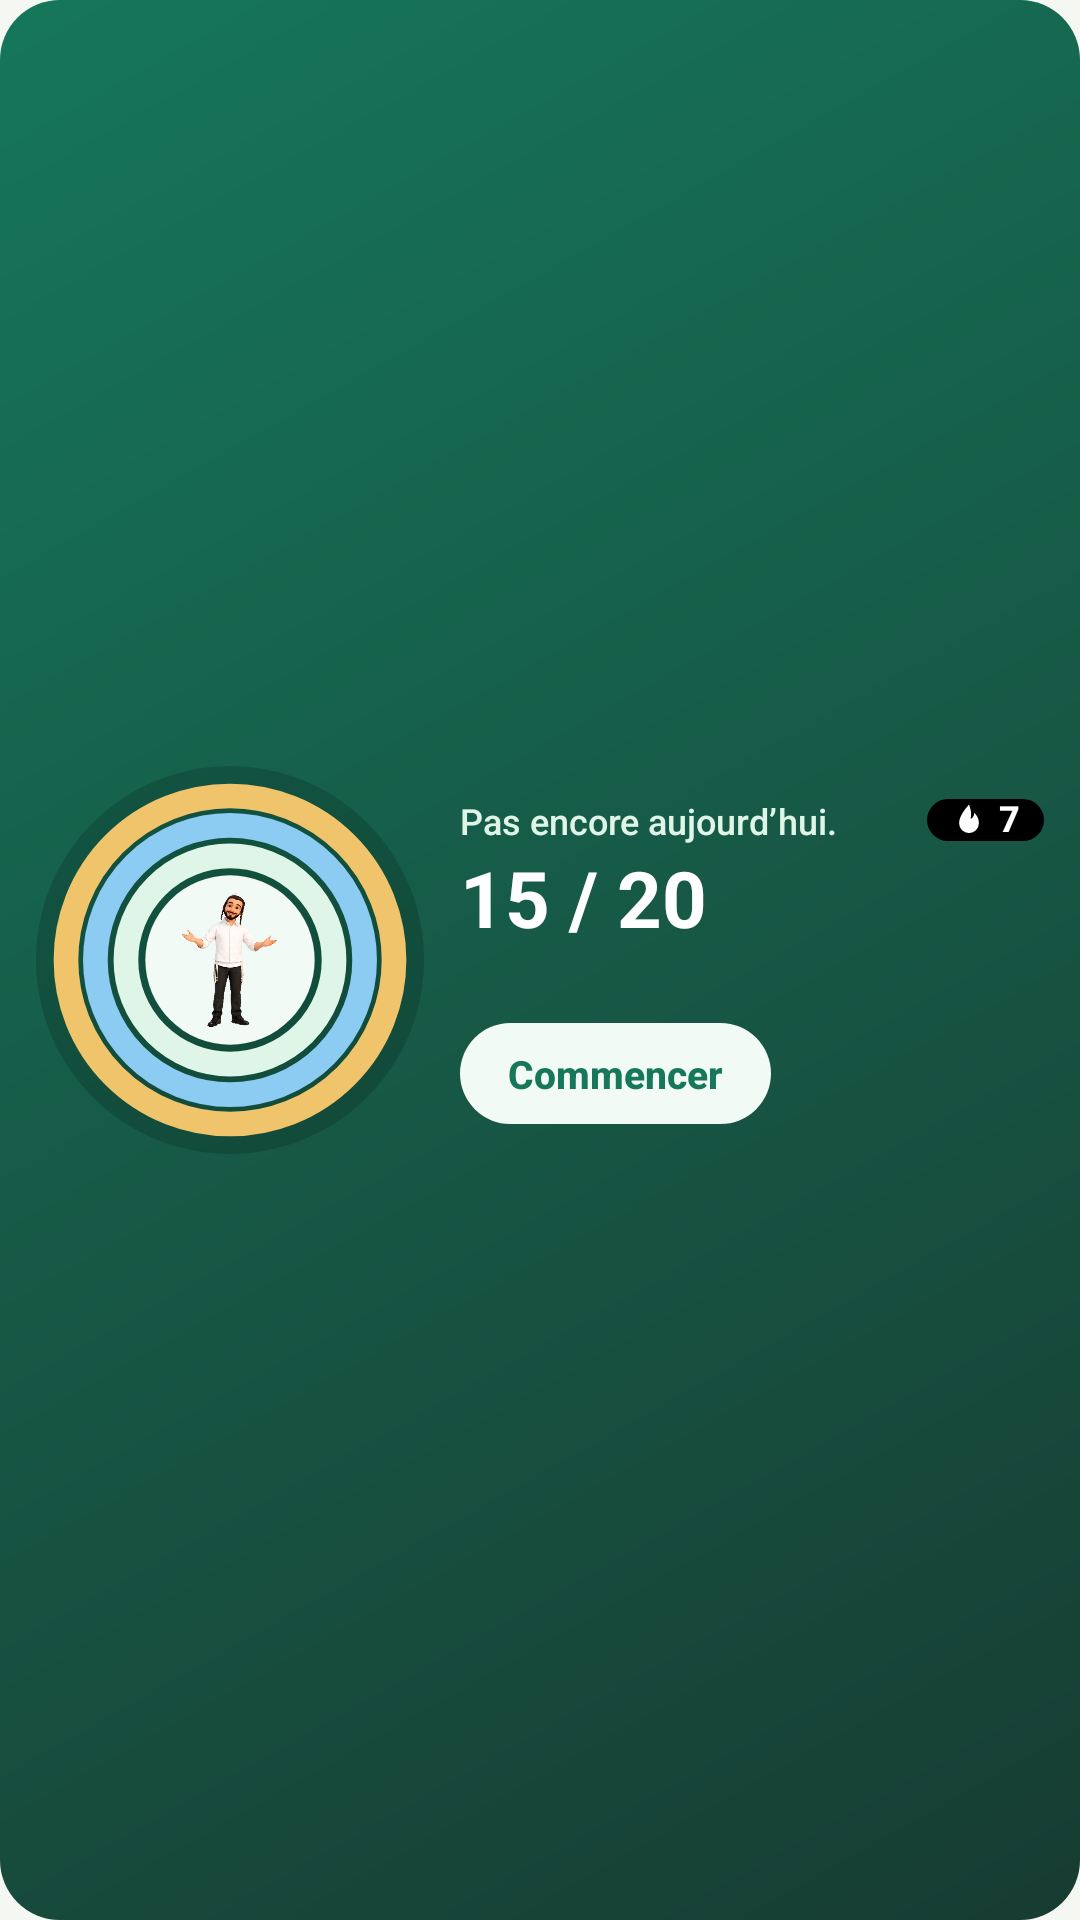

Layout XML and referenced resources for this Android screen:
<!-- AndroidManifest.xml: application theme Theme.MyHitbodedut -->
<!-- res/layout/widget_streak.xml -->
<?xml version="1.0" encoding="utf-8"?>
<FrameLayout xmlns:android="http://schemas.android.com/apk/res/android"
    android:id="@+id/widget_body"
    android:layout_width="match_parent"
    android:layout_height="match_parent">

    <FrameLayout
        android:id="@android:id/background"
        android:layout_width="match_parent"
        android:layout_height="match_parent">

        <ImageView
            android:id="@+id/widget_fond"
            android:layout_width="match_parent"
            android:layout_height="match_parent"
            android:contentDescription="@null"
            android:importantForAccessibility="no"
            android:scaleType="fitXY"
            android:src="@drawable/bg_widget" />

        <LinearLayout
            android:layout_width="match_parent"
            android:layout_height="match_parent"
            android:orientation="vertical"
            android:paddingHorizontal="12dp"
            android:paddingVertical="12dp">

            <LinearLayout
                android:layout_width="match_parent"
                android:layout_height="match_parent"
                android:gravity="center_vertical"
                android:orientation="horizontal">

                <ImageView
                    android:id="@+id/widget_gauge"
                    android:layout_width="0dp"
                    android:layout_height="match_parent"
                    android:layout_weight="2"
                    android:contentDescription="@null"
                    android:scaleType="fitCenter"
                    android:src="@drawable/widget_apercu_anneaux" />

                <LinearLayout
                    android:layout_width="0dp"
                    android:layout_height="wrap_content"
                    android:layout_marginStart="12dp"
                    android:layout_weight="3"
                    android:gravity="center_vertical"
                    android:orientation="vertical">

                    
                    <LinearLayout
                        android:layout_width="match_parent"
                        android:layout_height="wrap_content"
                        android:gravity="center_vertical"
                        android:orientation="horizontal">

                        <TextView
                            android:id="@+id/widget_greeting"
                            android:layout_width="0dp"
                            android:layout_height="wrap_content"
                            android:layout_weight="1"
                            android:ellipsize="end"
                            android:fontFamily="sans-serif-medium"
                            android:maxLines="1"
                            android:text="@string/widget_todo"
                            android:textColor="@color/mint"
                            android:textSize="12sp" />

                        <RelativeLayout
                            android:id="@+id/widget_badge"
                            android:layout_width="wrap_content"
                            android:layout_height="wrap_content"
                            android:layout_marginStart="4dp">

                            <ImageView
                                android:id="@+id/widget_badge_fond"
                                android:layout_width="wrap_content"
                                android:layout_height="wrap_content"
                                android:layout_alignBottom="@+id/widget_badge_contenu"
                                android:layout_alignEnd="@+id/widget_badge_contenu"
                                android:layout_alignStart="@+id/widget_badge_contenu"
                                android:layout_alignTop="@+id/widget_badge_contenu"
                                android:contentDescription="@null"
                                android:importantForAccessibility="no"
                                android:scaleType="fitXY"
                                android:src="@drawable/bg_widget_voile" />

                            <LinearLayout
                                android:id="@+id/widget_badge_contenu"
                                android:layout_width="wrap_content"
                                android:layout_height="wrap_content"
                                android:gravity="center_vertical"
                                android:orientation="horizontal"
                                android:paddingHorizontal="8dp"
                                android:paddingVertical="0dp">

                                <ImageView
                                    android:id="@+id/widget_flame"
                                    android:layout_width="12dp"
                                    android:layout_height="12dp"
                                    android:contentDescription="@null"
                                    android:importantForAccessibility="no"
                                    android:src="@drawable/ic_widget_flame" />

                                <TextView
                                    android:id="@+id/widget_streak"
                                    android:layout_width="wrap_content"
                                    android:layout_height="wrap_content"
                                    android:layout_marginStart="4dp"
                                    android:fontFamily="sans-serif-medium"
                                    android:includeFontPadding="false"
                                    android:maxLines="1"
                                    android:text="@string/widget_apercu_serie"
                                    android:textColor="@color/white"
                                    android:textSize="12sp"
                                    android:textStyle="bold" />
                            </LinearLayout>
                        </RelativeLayout>
                    </LinearLayout>

                    
                    <TextView
                        android:id="@+id/widget_minutes"
                        android:layout_width="match_parent"
                        android:layout_height="wrap_content"
                        android:layout_marginTop="0dp"
                        android:fontFamily="sans-serif"
                        android:maxLines="1"
                        android:text="@string/widget_apercu_minutes"
                        android:textColor="@color/white"
                        android:textSize="26sp"
                        android:textStyle="bold" />

                    
                    <Chronometer
                        android:id="@+id/widget_chrono"
                        android:layout_width="wrap_content"
                        android:layout_height="wrap_content"
                        android:layout_marginTop="0dp"
                        android:fontFamily="sans-serif"
                        android:textColor="@color/white"
                        android:textSize="26sp"
                        android:textStyle="bold"
                        android:visibility="gone" />

                    <TextView
                        android:id="@+id/widget_week_label"
                        android:layout_width="match_parent"
                        android:layout_height="wrap_content"
                        android:ellipsize="end"
                        android:maxLines="1"
                        android:textColor="@color/mint"
                        android:textSize="12sp" />

                    
                    <RelativeLayout
                        android:layout_width="wrap_content"
                        android:layout_height="wrap_content"
                        android:layout_marginTop="8dp">

                        <ImageView
                            android:id="@+id/widget_start_fond"
                            android:layout_width="wrap_content"
                            android:layout_height="wrap_content"
                            android:layout_alignBottom="@+id/widget_start"
                            android:layout_alignEnd="@+id/widget_start"
                            android:layout_alignStart="@+id/widget_start"
                            android:layout_alignTop="@+id/widget_start"
                            android:contentDescription="@null"
                            android:importantForAccessibility="no"
                            android:scaleType="fitXY"
                            android:src="@drawable/bg_widget_button" />

                        <TextView
                            android:id="@+id/widget_start"
                            android:layout_width="wrap_content"
                            android:layout_height="wrap_content"
                            android:ellipsize="end"
                            android:fontFamily="sans-serif-medium"
                            android:gravity="center"
                            android:maxLines="1"
                            android:minWidth="88dp"
                            android:paddingHorizontal="16dp"
                            android:paddingVertical="8dp"
                            android:text="@string/widget_start"
                            android:textColor="@color/on_plate"
                            android:textSize="13sp"
                            android:textStyle="bold" />
                    </RelativeLayout>
                </LinearLayout>
            </LinearLayout>
        </LinearLayout>
    </FrameLayout>
</FrameLayout>
<!-- resources referenced by this layout -->
<resources>
  <color name="mint">#DFF5E8</color>
  <color name="on_plate">#16775A</color>
  <color name="white">#FFFFFF</color>
  <!-- drawable bg_widget (drawable) -->
  <?xml version="1.0" encoding="utf-8"?>
  <shape xmlns:android="http://schemas.android.com/apk/res/android"
      android:shape="rectangle">
      <gradient
          android:angle="315"
          android:endColor="@color/brand_dark"
          android:startColor="@color/day_done"
          android:type="linear" />
      <corners android:radius="20dp" />
  </shape>
  <!-- drawable bg_widget_button (drawable) -->
  <?xml version="1.0" encoding="utf-8"?>
  <shape xmlns:android="http://schemas.android.com/apk/res/android"
      android:shape="rectangle">
      <solid android:color="@color/stage_soft" />
      <corners android:radius="100dp" />
  </shape>
  <!-- drawable bg_widget_voile (drawable) -->
  <?xml version="1.0" encoding="utf-8"?>
  <shape xmlns:android="http://schemas.android.com/apk/res/android"
      android:shape="rectangle">
      <solid android:color="#000000" />
      <corners android:radius="12dp" />
  </shape>
  <!-- drawable ic_widget_flame (drawable) -->
  <?xml version="1.0" encoding="utf-8"?>
  <vector xmlns:android="http://schemas.android.com/apk/res/android"
      android:width="24dp"
      android:height="24dp"
      android:viewportWidth="24"
      android:viewportHeight="24">
      <path
          android:fillColor="#FFFFFF"
          android:pathData="M12,1.8C12,1.8 5.4,8.4 5.4,14.1A6.6,6.6 0,0 0,18.6 14.1C18.6,10.9 16.7,8.3 15.6,7.2C15.4,9.3 14.5,10.7 13.1,11.3C13.8,8.2 13.2,4.5 12,1.8Z" />
  </vector>
  <string name="widget_apercu_minutes" translatable="false">15 / 20</string>
  <string name="widget_apercu_serie" translatable="false">7</string>
  <string name="widget_start">Commencer</string>
  <string name="widget_todo">Pas encore aujourd’hui.</string>
  <color name="brand_dark">#173C32</color>
  <color name="day_done">#16775A</color>
  <color name="stage_soft">#F1FAF4</color>
  <color name="ring_streak_on_dark">#F0C46A</color>
  <color name="ring_week_on_dark">#8CCBF2</color>
  <style name="Base.Theme.MyHitbodedut" parent="Theme.Material3.DayNight.NoActionBar" />
  <style name="Effets.Fenetres" parent="@android:style/Animation.Activity">
          <item name="android:activityOpenEnterAnimation">@anim/effet_ouvre_entre</item>
          <item name="android:activityOpenExitAnimation">@anim/effet_reste</item>
          <item name="android:activityCloseEnterAnimation">@anim/effet_reste</item>
          <item name="android:activityCloseExitAnimation">@anim/effet_ferme_sort</item>
      </style>
  <color name="brand">#16775A</color>
  <color name="on_brand">#FFFFFF</color>
  <color name="paper">#F4F7F2</color>
  <color name="card">#FFFFFF</color>
  <color name="ink">#172B27</color>
  <color name="muted">#5E706A</color>
  <color name="line">#DCE7DF</color>
  <color name="day_todo">#EDF2EE</color>
</resources>
